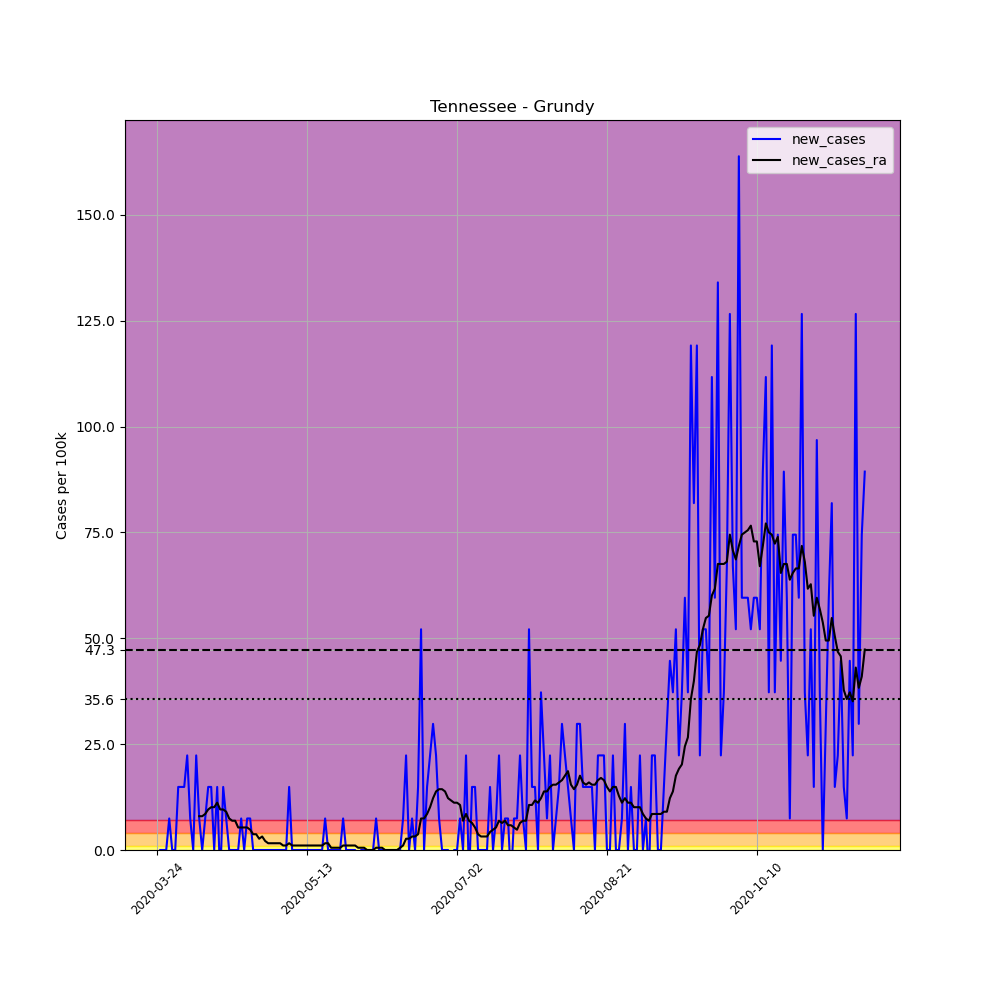

The data file committed next to this chart (first rows):
, date, county, state, fips, cases, deaths, COUNTY, STNAME, CTYNAME, POPESTIMATE2019, per_100k, new_cases, new_cases_ra
318600, 2020-03-24, Grundy, Tennessee, 47061, 1, 0, 61, Tennessee, Grundy, 13427, 7.448, , 
318601, 2020-03-25, Grundy, Tennessee, 47061, 1, 0, 61, Tennessee, Grundy, 13427, 7.448, 0.0, 
318602, 2020-03-26, Grundy, Tennessee, 47061, 1, 0, 61, Tennessee, Grundy, 13427, 7.448, 0.0, 
318603, 2020-03-27, Grundy, Tennessee, 47061, 1, 0, 61, Tennessee, Grundy, 13427, 7.448, 0.0, 
318604, 2020-03-28, Grundy, Tennessee, 47061, 2, 0, 61, Tennessee, Grundy, 13427, 14.9, 7.448, 
318605, 2020-03-29, Grundy, Tennessee, 47061, 2, 0, 61, Tennessee, Grundy, 13427, 14.9, 0.0, 
318606, 2020-03-30, Grundy, Tennessee, 47061, 2, 0, 61, Tennessee, Grundy, 13427, 14.9, 0.0, 
318607, 2020-03-31, Grundy, Tennessee, 47061, 4, 0, 61, Tennessee, Grundy, 13427, 29.79, 14.9, 
318608, 2020-04-01, Grundy, Tennessee, 47061, 6, 0, 61, Tennessee, Grundy, 13427, 44.69, 14.9, 
318609, 2020-04-02, Grundy, Tennessee, 47061, 8, 0, 61, Tennessee, Grundy, 13427, 59.58, 14.9, 
318610, 2020-04-03, Grundy, Tennessee, 47061, 11, 0, 61, Tennessee, Grundy, 13427, 81.92, 22.34, 
318611, 2020-04-04, Grundy, Tennessee, 47061, 12, 0, 61, Tennessee, Grundy, 13427, 89.37, 7.448, 
318612, 2020-04-05, Grundy, Tennessee, 47061, 12, 0, 61, Tennessee, Grundy, 13427, 89.37, 0.0, 
318613, 2020-04-06, Grundy, Tennessee, 47061, 15, 0, 61, Tennessee, Grundy, 13427, 111.7, 22.34, 
318614, 2020-04-07, Grundy, Tennessee, 47061, 16, 0, 61, Tennessee, Grundy, 13427, 119.2, 7.448, 7.98
318615, 2020-04-08, Grundy, Tennessee, 47061, 16, 0, 61, Tennessee, Grundy, 13427, 119.2, 0.0, 7.98
318616, 2020-04-09, Grundy, Tennessee, 47061, 17, 0, 61, Tennessee, Grundy, 13427, 126.6, 7.448, 8.512
318617, 2020-04-10, Grundy, Tennessee, 47061, 19, 0, 61, Tennessee, Grundy, 13427, 141.5, 14.9, 9.576
318618, 2020-04-11, Grundy, Tennessee, 47061, 21, 0, 61, Tennessee, Grundy, 13427, 156.4, 14.9, 10.11
318619, 2020-04-12, Grundy, Tennessee, 47061, 21, 0, 61, Tennessee, Grundy, 13427, 156.4, 0.0, 10.11
318620, 2020-04-13, Grundy, Tennessee, 47061, 23, 0, 61, Tennessee, Grundy, 13427, 171.3, 14.9, 11.17
318621, 2020-04-14, Grundy, Tennessee, 47061, 22, 1, 61, Tennessee, Grundy, 13427, 163.8, -7.448, 9.576
318622, 2020-04-15, Grundy, Tennessee, 47061, 24, 1, 61, Tennessee, Grundy, 13427, 178.7, 14.9, 9.576
318623, 2020-04-16, Grundy, Tennessee, 47061, 25, 1, 61, Tennessee, Grundy, 13427, 186.2, 7.448, 9.044
318624, 2020-04-17, Grundy, Tennessee, 47061, 25, 1, 61, Tennessee, Grundy, 13427, 186.2, 0.0, 7.448
318625, 2020-04-18, Grundy, Tennessee, 47061, 25, 1, 61, Tennessee, Grundy, 13427, 186.2, 0.0, 6.916
318626, 2020-04-19, Grundy, Tennessee, 47061, 25, 1, 61, Tennessee, Grundy, 13427, 186.2, 0.0, 6.916
318627, 2020-04-20, Grundy, Tennessee, 47061, 25, 1, 61, Tennessee, Grundy, 13427, 186.2, 0.0, 5.32
318628, 2020-04-21, Grundy, Tennessee, 47061, 26, 1, 61, Tennessee, Grundy, 13427, 193.6, 7.448, 5.32
318629, 2020-04-22, Grundy, Tennessee, 47061, 26, 1, 61, Tennessee, Grundy, 13427, 193.6, 0.0, 5.32
318630, 2020-04-23, Grundy, Tennessee, 47061, 27, 1, 61, Tennessee, Grundy, 13427, 201.1, 7.448, 5.32
318631, 2020-04-24, Grundy, Tennessee, 47061, 28, 1, 61, Tennessee, Grundy, 13427, 208.5, 7.448, 4.788
318632, 2020-04-25, Grundy, Tennessee, 47061, 28, 1, 61, Tennessee, Grundy, 13427, 208.5, 0.0, 3.724
318633, 2020-04-26, Grundy, Tennessee, 47061, 28, 1, 61, Tennessee, Grundy, 13427, 208.5, 0.0, 3.724
318634, 2020-04-27, Grundy, Tennessee, 47061, 28, 1, 61, Tennessee, Grundy, 13427, 208.5, 0.0, 2.66
318635, 2020-04-28, Grundy, Tennessee, 47061, 28, 1, 61, Tennessee, Grundy, 13427, 208.5, 0.0, 3.192
318636, 2020-04-29, Grundy, Tennessee, 47061, 28, 1, 61, Tennessee, Grundy, 13427, 208.5, 0.0, 2.128
318637, 2020-04-30, Grundy, Tennessee, 47061, 28, 1, 61, Tennessee, Grundy, 13427, 208.5, 0.0, 1.596
318638, 2020-05-01, Grundy, Tennessee, 47061, 28, 1, 61, Tennessee, Grundy, 13427, 208.5, 0.0, 1.596
318639, 2020-05-02, Grundy, Tennessee, 47061, 28, 1, 61, Tennessee, Grundy, 13427, 208.5, 0.0, 1.596
318640, 2020-05-03, Grundy, Tennessee, 47061, 28, 1, 61, Tennessee, Grundy, 13427, 208.5, 0.0, 1.596
318641, 2020-05-04, Grundy, Tennessee, 47061, 28, 1, 61, Tennessee, Grundy, 13427, 208.5, 0.0, 1.596
318642, 2020-05-05, Grundy, Tennessee, 47061, 28, 1, 61, Tennessee, Grundy, 13427, 208.5, 0.0, 1.064
318643, 2020-05-06, Grundy, Tennessee, 47061, 28, 1, 61, Tennessee, Grundy, 13427, 208.5, 0.0, 1.064
318644, 2020-05-07, Grundy, Tennessee, 47061, 30, 1, 61, Tennessee, Grundy, 13427, 223.4, 14.9, 1.596
318645, 2020-05-08, Grundy, Tennessee, 47061, 30, 1, 61, Tennessee, Grundy, 13427, 223.4, 0.0, 1.064
318646, 2020-05-09, Grundy, Tennessee, 47061, 30, 1, 61, Tennessee, Grundy, 13427, 223.4, 0.0, 1.064
318647, 2020-05-10, Grundy, Tennessee, 47061, 30, 1, 61, Tennessee, Grundy, 13427, 223.4, 0.0, 1.064
318648, 2020-05-11, Grundy, Tennessee, 47061, 30, 1, 61, Tennessee, Grundy, 13427, 223.4, 0.0, 1.064
318649, 2020-05-12, Grundy, Tennessee, 47061, 30, 1, 61, Tennessee, Grundy, 13427, 223.4, 0.0, 1.064
318650, 2020-05-13, Grundy, Tennessee, 47061, 30, 1, 61, Tennessee, Grundy, 13427, 223.4, 0.0, 1.064
318651, 2020-05-14, Grundy, Tennessee, 47061, 30, 1, 61, Tennessee, Grundy, 13427, 223.4, 0.0, 1.064
318652, 2020-05-15, Grundy, Tennessee, 47061, 30, 1, 61, Tennessee, Grundy, 13427, 223.4, 0.0, 1.064
318653, 2020-05-16, Grundy, Tennessee, 47061, 30, 1, 61, Tennessee, Grundy, 13427, 223.4, 0.0, 1.064
318654, 2020-05-17, Grundy, Tennessee, 47061, 30, 1, 61, Tennessee, Grundy, 13427, 223.4, 0.0, 1.064
318655, 2020-05-18, Grundy, Tennessee, 47061, 30, 1, 61, Tennessee, Grundy, 13427, 223.4, 0.0, 1.064
318656, 2020-05-19, Grundy, Tennessee, 47061, 31, 1, 61, Tennessee, Grundy, 13427, 230.9, 7.448, 1.596
318657, 2020-05-20, Grundy, Tennessee, 47061, 31, 1, 61, Tennessee, Grundy, 13427, 230.9, 0.0, 1.596
318658, 2020-05-21, Grundy, Tennessee, 47061, 31, 1, 61, Tennessee, Grundy, 13427, 230.9, 0.0, 0.532
318659, 2020-05-22, Grundy, Tennessee, 47061, 31, 1, 61, Tennessee, Grundy, 13427, 230.9, 0.0, 0.532
... 177 more rows
